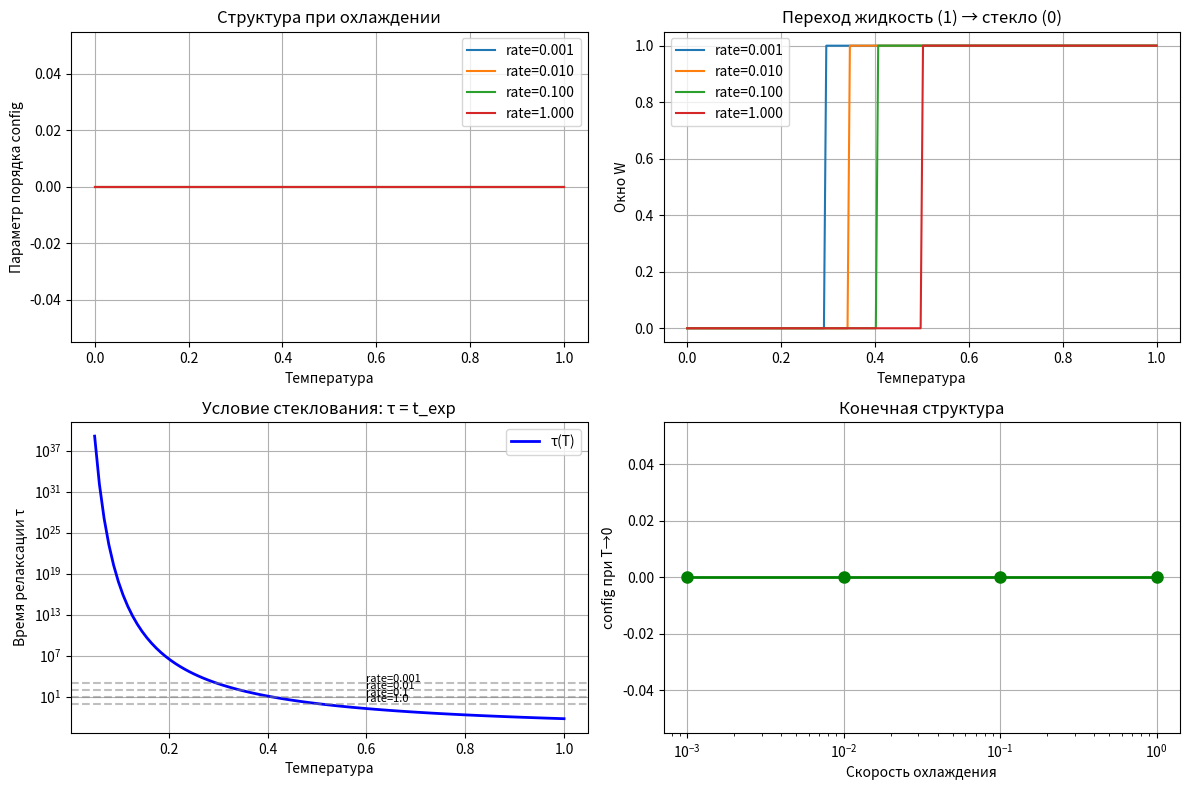

Generate this figure with matplotlib:
#!/usr/bin/env python3
# -*- coding: utf-8 -*-
"""
Тест 2: Динамика стеклования — эволюция структуры, окно W, время релаксации.
Для одной скорости охлаждения (или нескольких, для сравнения).
"""
import numpy as np
import matplotlib.pyplot as plt

# Константы
k_B = 1.0

def energy_ideal(config):
    return config**2

def entropy(config):
    if config <= 0 or config >= 1:
        return 0
    return -k_B * (config * np.log(config) + (1-config) * np.log(1-config))

def relaxation_time(T, Tg0=0.5, C1=10, C2=50, T0=0.01):
    if T <= T0:
        return np.inf
    if T >= Tg0 + C2:
        return 1.0
    log_shift = -C1 * (T - Tg0) / (C2 + T - Tg0)
    tau_vlf = np.exp(log_shift)
    freeze_factor = np.exp(10 * (Tg0/T - 1))
    return tau_vlf * freeze_factor

def window_glass(T, cooling_rate, tau):
    t_exp = 1.0 / cooling_rate if cooling_rate > 0 else 1e6
    return 1.0 if tau < t_exp else 0.0

def memory_term(prev_config, config, decay=0.9):
    return decay * prev_config + (1-decay) * config

def lipzik_glass(T, cooling_rate, prev_config, alpha=0.1, gamma=0.1):
    best_config = None
    best_F = np.inf
    
    for config in np.linspace(0, 1, 100):
        E = energy_ideal(config)
        S = entropy(config)
        H = memory_term(prev_config, config)
        F = E + alpha * S + gamma * H
        
        if F < best_F:
            best_F = F
            best_config = config
    
    tau = relaxation_time(T)
    W = window_glass(T, cooling_rate, tau)
    
    return best_config, W, tau

def simulate_one_rate(rate, T_start=1.0, T_end=0.0, n_steps=200):
    T_values = np.linspace(T_start, T_end, n_steps)
    config = 0.3
    
    config_history = []
    W_history = []
    tau_history = []
    
    for T in T_values:
        config, W, tau = lipzik_glass(T, rate, config)
        config_history.append(config)
        W_history.append(W)
        tau_history.append(tau)
    
    return {
        'T_values': T_values,
        'config': config_history,
        'W': W_history,
        'tau': tau_history,
        'rate': rate
    }

def plot_dynamics(results, rates_to_plot=None):
    """Строит динамику для выбранных скоростей"""
    if rates_to_plot is None:
        rates_to_plot = [0.001, 0.01, 0.1, 1.0]
    
    # Отбираем нужные результаты
    plot_data = [r for r in results if r['rate'] in rates_to_plot]
    
    plt.figure(figsize=(12, 8))
    
    # График 1: Эволюция config
    plt.subplot(2, 2, 1)
    for data in plot_data:
        plt.plot(data['T_values'], data['config'], 
                label=f'rate={data["rate"]:.3f}')
    plt.xlabel('Температура')
    plt.ylabel('Параметр порядка config')
    plt.title('Структура при охлаждении')
    plt.legend()
    plt.grid(True)
    
    # График 2: Окно стеклования
    plt.subplot(2, 2, 2)
    for data in plot_data:
        plt.plot(data['T_values'], data['W'], 
                label=f'rate={data["rate"]:.3f}')
    plt.xlabel('Температура')
    plt.ylabel('Окно W')
    plt.title('Переход жидкость (1) → стекло (0)')
    plt.legend()
    plt.grid(True)
    
    # График 3: Время релаксации
    plt.subplot(2, 2, 3)
    T_range = np.linspace(0.05, 1.0, 100)
    tau_vals = [relaxation_time(T) for T in T_range]
    plt.plot(T_range, tau_vals, 'b-', linewidth=2, label='τ(T)')
    
    for rate in rates_to_plot:
        t_exp = 1.0/rate
        plt.axhline(y=t_exp, linestyle='--', color='gray', alpha=0.5)
        plt.text(0.6, t_exp*1.5, f'rate={rate}', fontsize=8)
    
    plt.yscale('log')
    plt.xlabel('Температура')
    plt.ylabel('Время релаксации τ')
    plt.title('Условие стеклования: τ = t_exp')
    plt.grid(True)
    plt.legend()
    
    # График 4: Финальная структура при разных скоростях
    plt.subplot(2, 2, 4)
    final_configs = [data['config'][-1] for data in plot_data]
    rates_plot = [data['rate'] for data in plot_data]
    plt.semilogx(rates_plot, final_configs, 'go-', linewidth=2, markersize=8)
    plt.xlabel('Скорость охлаждения')
    plt.ylabel('config при T→0')
    plt.title('Конечная структура')
    plt.grid(True)
    
    plt.tight_layout()
    plt.savefig('glass_dynamics.png', dpi=150)
    plt.show()

if __name__ == "__main__":
    # Моделируем для всех скоростей
    cooling_rates = [0.001, 0.003, 0.01, 0.03, 0.1, 0.3, 1.0]
    results = [simulate_one_rate(rate) for rate in cooling_rates]
    
    # Строим динамику для избранных
    plot_dynamics(results, rates_to_plot=[0.001, 0.01, 0.1, 1.0])
